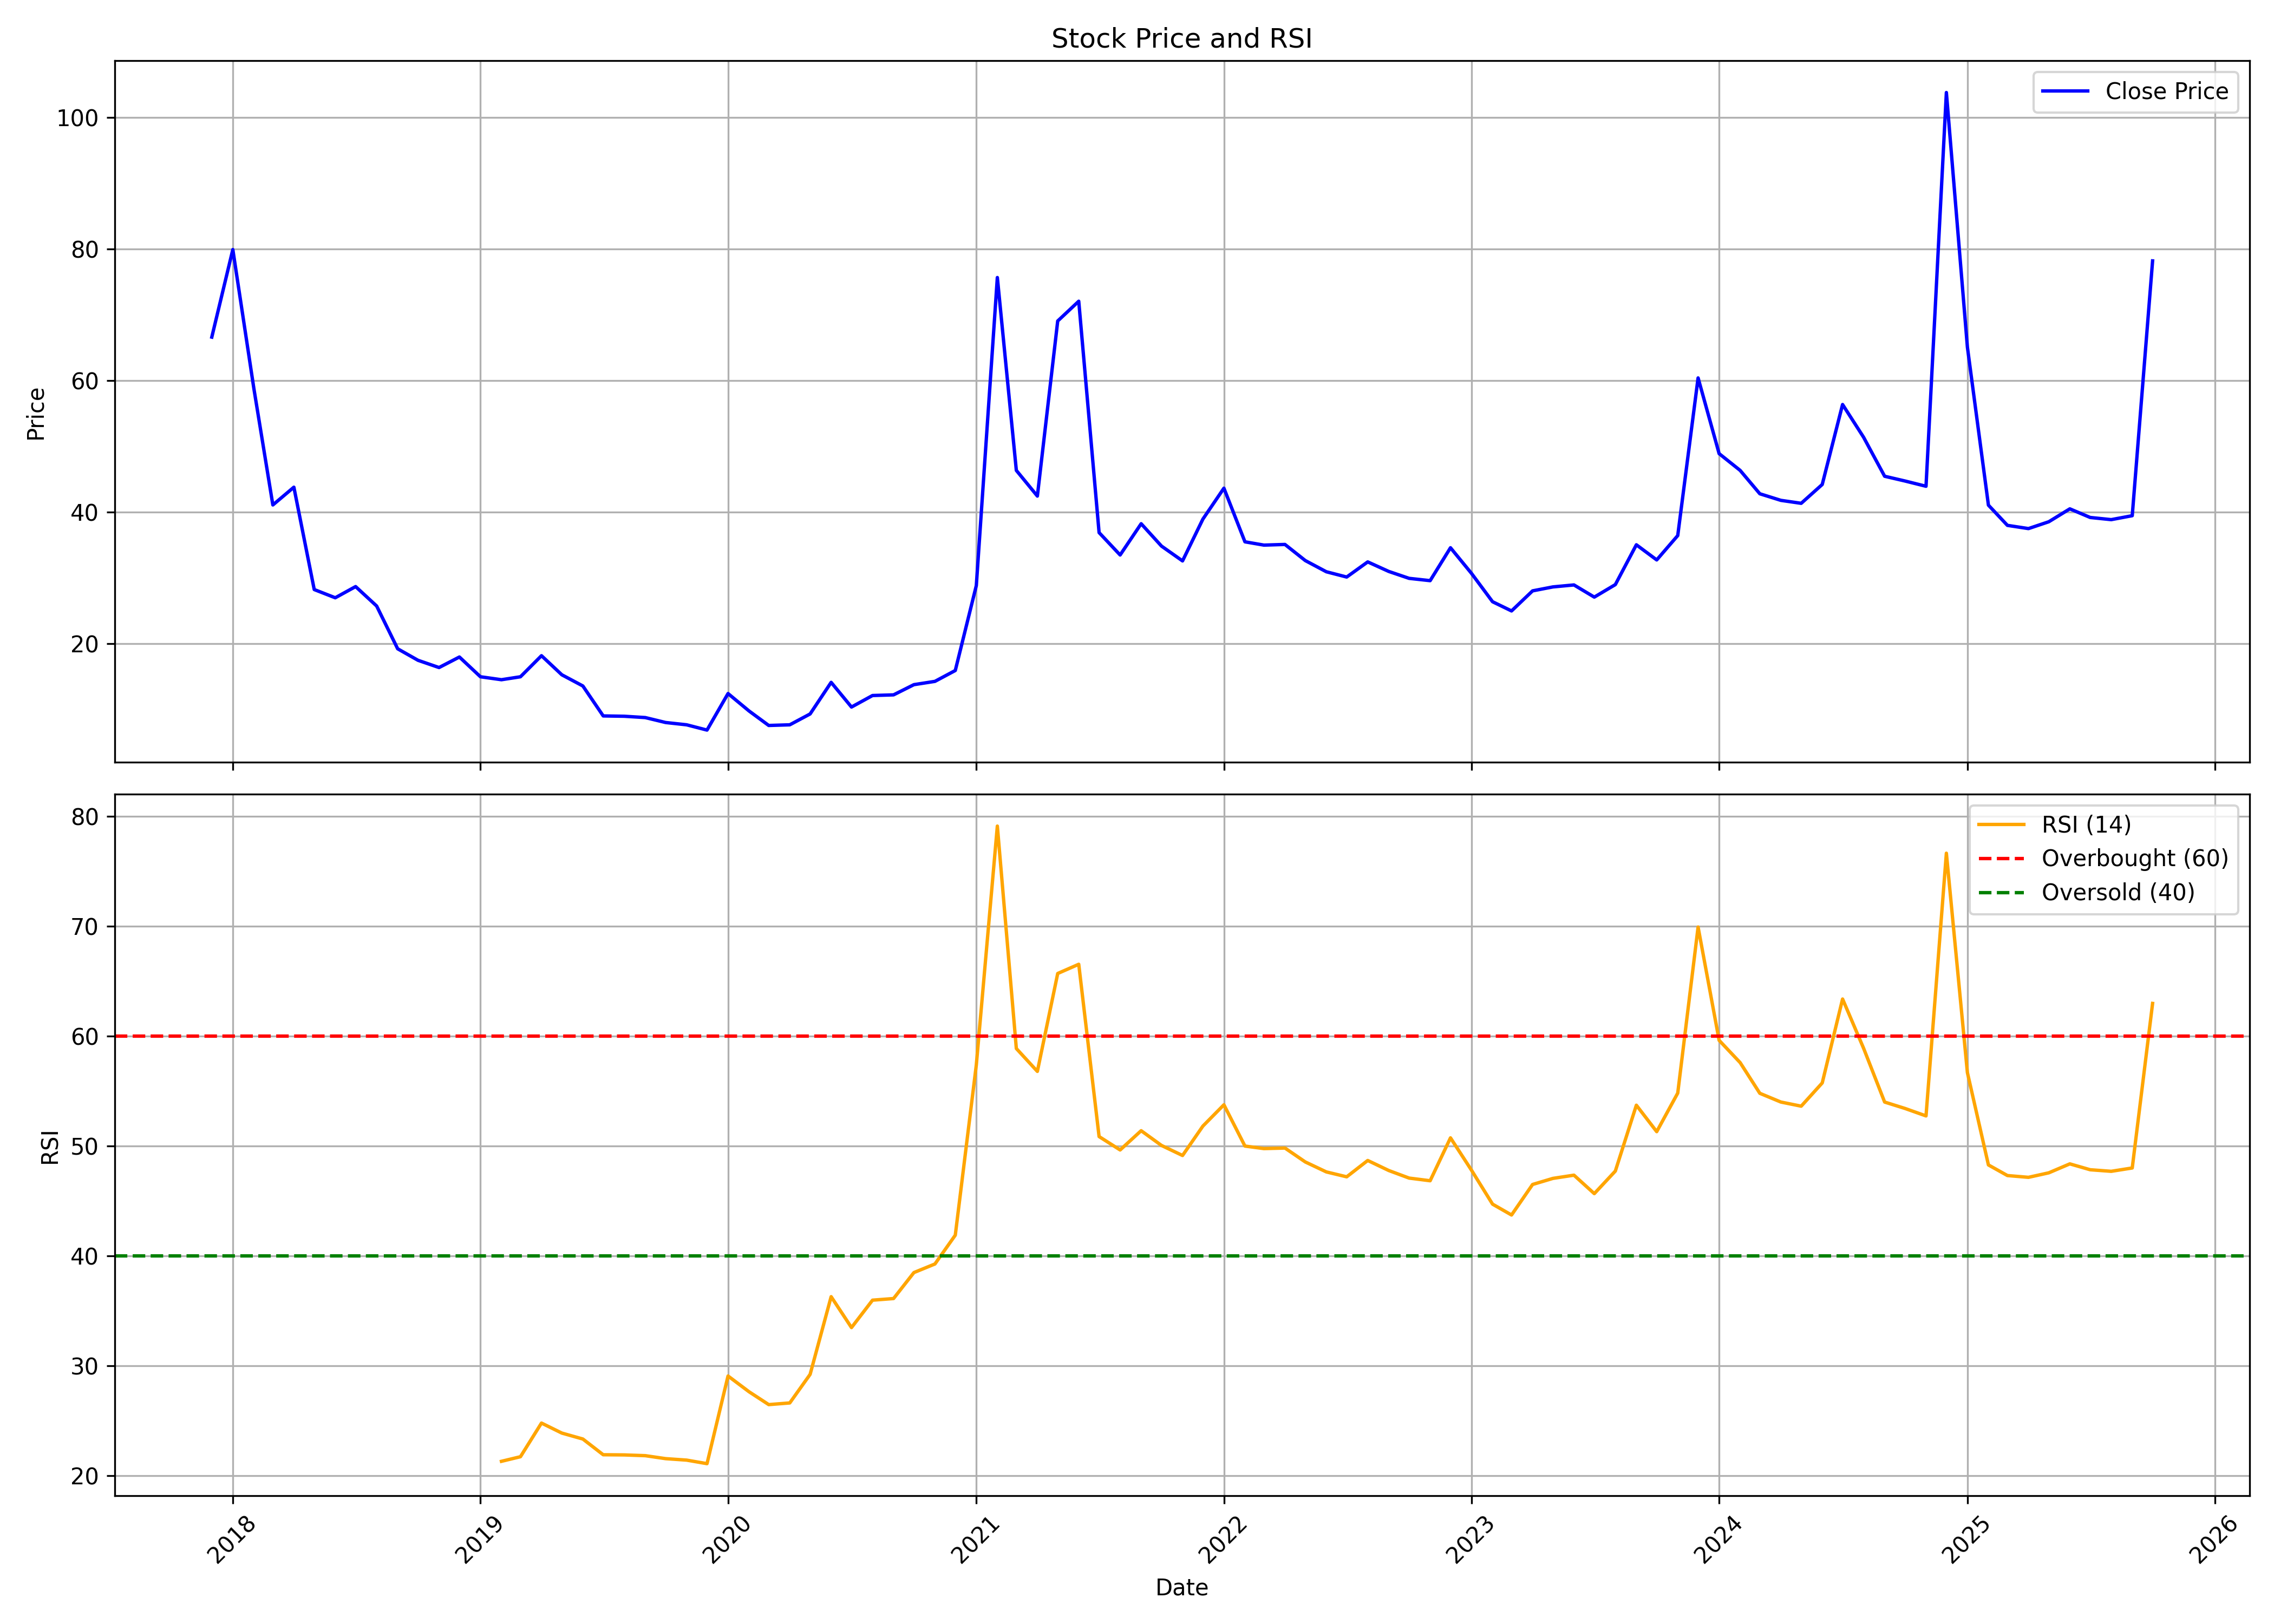

Data behind this chart, as committed beside it:
, date, symbol, open, high, low, close, volume, rsi
0, 2017-12-01, GUJRAFFIA, 53.92, 70.0, 51.3, 66.6, 11548, 
1, 2018-01-01, GUJRAFFIA, 66.65, 83.0, 57.05, 79.9, 21449, 
2, 2018-02-01, GUJRAFFIA, 78.0, 82.95, 55.0, 58.8, 22944, 
3, 2018-03-01, GUJRAFFIA, 61.7, 61.7, 41.1, 41.1, 9209, 
4, 2018-04-01, GUJRAFFIA, 39.1, 46.2, 35.55, 43.8, 10908, 
5, 2018-05-01, GUJRAFFIA, 41.65, 41.65, 26.95, 28.25, 17639, 
6, 2018-06-01, GUJRAFFIA, 26.85, 28.35, 22.6, 27.0, 2053, 
7, 2018-07-01, GUJRAFFIA, 28.0, 28.9, 25.65, 28.7, 1009, 
8, 2018-08-01, GUJRAFFIA, 28.0, 30.75, 25.75, 25.75, 2825, 
9, 2018-09-01, GUJRAFFIA, 25.75, 26.0, 19.25, 19.25, 6087, 
10, 2018-10-01, GUJRAFFIA, 19.25, 20.2, 17.2, 17.5, 965, 
11, 2018-11-01, GUJRAFFIA, 16.7, 17.05, 16.2, 16.4, 685, 
12, 2018-12-01, GUJRAFFIA, 17.2, 18.05, 16.0, 18.0, 3292, 
13, 2019-01-01, GUJRAFFIA, 17.15, 17.5, 14.25, 15.0, 1499, 
14, 2019-02-01, GUJRAFFIA, 15.0, 15.0, 13.25, 14.55, 120624, 21.29
15, 2019-03-01, GUJRAFFIA, 14.0, 16.25, 13.3, 15.0, 37938, 21.71
16, 2019-04-01, GUJRAFFIA, 15.75, 18.2, 15.0, 18.2, 1601, 24.77
17, 2019-05-01, GUJRAFFIA, 18.0, 18.0, 14.3, 15.3, 7318, 23.86
18, 2019-06-01, GUJRAFFIA, 15.3, 15.45, 13.6, 13.6, 5428, 23.32
19, 2019-07-01, GUJRAFFIA, 12.95, 12.95, 9.05, 9.05, 1455, 21.89
20, 2019-08-01, GUJRAFFIA, 8.6, 9.0, 8.2, 9.0, 784, 21.87
21, 2019-09-01, GUJRAFFIA, 9.0, 9.0, 7.6, 8.8, 62329, 21.8
22, 2019-10-01, GUJRAFFIA, 8.5, 9.2, 8.05, 8.05, 2031, 21.53
23, 2019-11-01, GUJRAFFIA, 8.0, 8.1, 7.2, 7.7, 3610, 21.4
24, 2019-12-01, GUJRAFFIA, 7.35, 7.85, 6.6, 6.9, 1250, 21.08
25, 2020-01-01, GUJRAFFIA, 7.2, 12.45, 7.2, 12.45, 4063, 29.06
26, 2020-02-01, GUJRAFFIA, 12.35, 14.05, 9.8, 9.8, 24467, 27.62
27, 2020-03-01, GUJRAFFIA, 9.8, 9.8, 7.6, 7.6, 1193, 26.45
28, 2020-04-01, GUJRAFFIA, 7.6, 7.7, 6.6, 7.7, 5929, 26.6
29, 2020-05-01, GUJRAFFIA, 8.05, 11.8, 8.05, 9.35, 25917, 29.21
30, 2020-06-01, GUJRAFFIA, 8.9, 14.15, 8.9, 14.15, 21363, 36.28
31, 2020-07-01, GUJRAFFIA, 14.85, 14.85, 9.5, 10.4, 15325, 33.47
32, 2020-08-01, GUJRAFFIA, 10.4, 12.9, 9.9, 12.15, 21119, 35.96
33, 2020-09-01, GUJRAFFIA, 12.15, 13.4, 10.55, 12.25, 6504, 36.11
34, 2020-10-01, GUJRAFFIA, 12.25, 18.45, 12.25, 13.8, 19161, 38.47
35, 2020-11-01, GUJRAFFIA, 13.15, 15.15, 12.55, 14.3, 12952, 39.26
36, 2020-12-01, GUJRAFFIA, 14.25, 17.2, 13.3, 15.95, 32115, 41.88
37, 2021-01-01, GUJRAFFIA, 15.2, 28.85, 14.5, 28.85, 115300, 57.37
38, 2021-02-01, GUJRAFFIA, 30.25, 75.65, 30.25, 75.65, 101305, 79.12
39, 2021-03-01, GUJRAFFIA, 79.3, 83.35, 46.35, 46.35, 291466, 58.87
40, 2021-04-01, GUJRAFFIA, 44.05, 50.25, 39.7, 42.45, 48500, 56.79
41, 2021-05-01, GUJRAFFIA, 41.85, 75.9, 39.65, 69.05, 87972, 65.7
42, 2021-06-01, GUJRAFFIA, 70.95, 74.0, 59.15, 72.05, 235573, 66.54
43, 2021-07-01, GUJRAFFIA, 72.05, 84.95, 33.4, 36.9, 311400, 50.85
44, 2021-08-01, GUJRAFFIA, 38.7, 44.65, 29.0, 33.5, 168866, 49.64
45, 2021-09-01, GUJRAFFIA, 35.1, 40.9, 33.0, 38.25, 157230, 51.39
46, 2021-10-01, GUJRAFFIA, 39.25, 39.25, 33.5, 34.85, 100885, 50.05
47, 2021-11-01, GUJRAFFIA, 33.35, 37.8, 32.3, 32.6, 48876, 49.13
48, 2021-12-01, GUJRAFFIA, 32.3, 40.6, 30.1, 38.95, 138264, 51.81
49, 2022-01-01, GUJRAFFIA, 38.7, 51.55, 37.55, 43.65, 164729, 53.75
50, 2022-02-01, GUJRAFFIA, 43.65, 44.7, 33.3, 35.5, 48888, 49.99
51, 2022-03-01, GUJRAFFIA, 35.5, 38.8, 33.15, 35.0, 45302, 49.76
52, 2022-04-01, GUJRAFFIA, 35.7, 39.8, 34.25, 35.1, 60309, 49.81
53, 2022-05-01, GUJRAFFIA, 33.25, 34.95, 30.1, 32.65, 44231, 48.54
54, 2022-06-01, GUJRAFFIA, 31.25, 33.75, 27.5, 30.95, 34684, 47.64
55, 2022-07-01, GUJRAFFIA, 30.0, 31.85, 28.1, 30.15, 23666, 47.19
56, 2022-08-01, GUJRAFFIA, 30.2, 33.6, 28.65, 32.45, 77568, 48.68
57, 2022-09-01, GUJRAFFIA, 32.4, 34.45, 29.5, 31.0, 45989, 47.76
58, 2022-10-01, GUJRAFFIA, 32.55, 32.75, 28.5, 29.95, 38130, 47.08
59, 2022-11-01, GUJRAFFIA, 29.95, 31.5, 27.75, 29.6, 43307, 46.83
... 35 more rows
